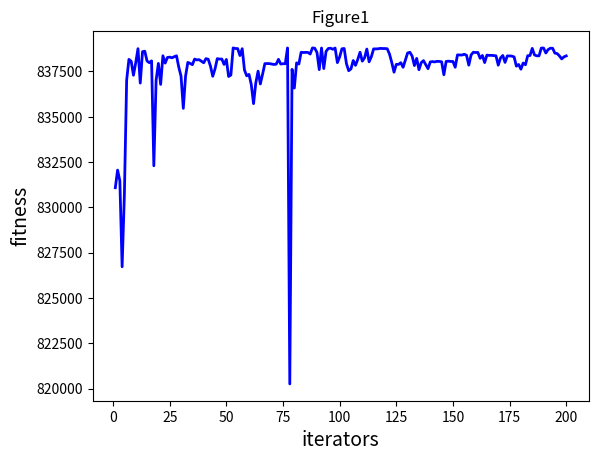

Source code (Python):
import numpy as np
import matplotlib.pyplot as plt
#每一个个体就是一个蚂蚁
#一个种群就是一个蚁群
 
class ACO:
    def __init__(self, parameters):
        """
        Ant Colony Optimization
        parameter: a list type, like [NGEN, pop_size, var_num_min, var_num_max]
        """
        # 初始化
        self.NGEN = parameters[0]  #迭代的代数
        self.pop_size = parameters[1]  #种群大小
        self.var_num = len(parameters[2])  #变量个数
        self.bound = []  #变量的约束范围
        self.bound.append(parameters[2]) #加入变量约束范围
        self.bound.append(parameters[3]) #加入变量约束范围，加入两个列表，bound成为2维的
 
        self.pop_x = np.zeros((self.pop_size, self.var_num))  # 所有蚂蚁的位置，pop_x是2维的
        self.g_best = np.zeros((1, self.var_num))  # 全局蚂蚁最优的位置，大小等于一个个体
 
        # 初始化第0代初始全局最优解
        temp = -1
        for i in range(self.pop_size):
            for j in range(self.var_num):#对2维列表pop_x做遍历，每一行可以视作一个个体，每个个体里面含一组完整的解
                self.pop_x[i][j] = np.random.uniform(self.bound[0][j], self.bound[1][j])#为每一个个体的每一个解随机生成一个答案
            fit = self.fitness(self.pop_x[i])#为每个个体计算适应度
            if fit > temp:#寻找当前种群的最优个体
                self.g_best = self.pop_x[i]#gbest为最优位置列表更新最大值，即最优个体
                temp = fit#同时刷新最大值的比较标准
 
    def fitness(self, ind_var):
        """
        个体适应值计算，计算每个蚂蚁的适应度，并进一步用来计算蚂蚁个体的信息素
        """
        x1 = ind_var[0]
        x2 = ind_var[1]
        x3 = ind_var[2]
        x4 = ind_var[3]
        y = x1 ** 2 + x2 ** 2 + x3 ** 3 + x4 ** 4
        return y
 
    def update_operator(self, gen, t, t_max):
        """
        更新算子：根据概率更新下一时刻的位置和信息素，挑选最好的位置保存
        gen是当前的代数，t是信息素列表，t_max是当前信息素列表中信息素最大的值
        每个个体都对应一个信息素量，当信息素相对少时该个体便大概率进行行动，迭代次数多了之后个体的优度整体提升
        """
        rou = 0.8   # 信息素挥发系数
        Q = 1       # 信息释放总量，蚂蚁们工作循环一次释放的信息总量
        lamda = 1 / gen #lamda随着代数增加而减小，用于局部搜索
        pi = np.zeros(self.pop_size)#概率表，存储每个个体的转移概率
        for i in range(self.pop_size):#对每一个变量做遍历
            for j in range(self.var_num):
                pi[i] = (t_max - t[i]) / t_max #计算行动概率，信息素越少行动概率越大
                # 更新蚂蚁们位置
                if pi[i] < np.random.uniform(0, 1):#进行局部搜索
                    self.pop_x[i][j] = self.pop_x[i][j] + np.random.uniform(-1, 1) * lamda
                else:#进行全局搜索
                    self.pop_x[i][j] = self.pop_x[i][j] + np.random.uniform(-1, 1) * (
                                self.bound[1][j] - self.bound[0][j]) / 2
                # 越界保护，令每个解的值不会超过边界
                if self.pop_x[i][j] < self.bound[0][j]:
                    self.pop_x[i][j] = self.bound[0][j]
                if self.pop_x[i][j] > self.bound[1][j]:
                    self.pop_x[i][j] = self.bound[1][j]
            # 更新t值，根据当前的信息素更新下一时刻的信息素
            t[i] = (1 - rou) * t[i] + Q * self.fitness(self.pop_x[i])
            # 更新全局最优值
            if self.fitness(self.pop_x[i]) > self.fitness(self.g_best):
                self.g_best = self.pop_x[i]
        t_max = np.max(t)#对信息素序列进行检索得到最大值
        return t_max, t
 
    def main(self):#运行的主程序
        popobj = []#记录最大值
        best = np.zeros((1, self.var_num))[0]#记录最大值的位置
        for gen in range(1, self.NGEN + 1):#迭代循环
            if gen == 1:#第一代首先初始化信息素列表与信息素最大值，直接使用最初的适应度带入计算
                tmax, t = self.update_operator(gen, np.array(list(map(self.fitness, self.pop_x))),
                                     np.max(np.array(list(map(self.fitness, self.pop_x)))))
            else:#第二代之后循环
               tmax, t = self.update_operator(gen, t, tmax)
            popobj.append(self.fitness(self.g_best))#每一代的最大值都记录下
            print('############ Generation {} ############'.format(str(gen)))#打印每代信息
            print(self.g_best)
            print(self.fitness(self.g_best))
            if self.fitness(self.g_best) > self.fitness(best):
                best = self.g_best.copy()
            print('最好的位置：{}'.format(best))
            print('最大的函数值：{}'.format(self.fitness(best)))
        print("---- End of (successful) Searching ----")
 
        plt.figure()
        plt.title("Figure1")
        plt.xlabel("iterators", size=14)
        plt.ylabel("fitness", size=14)
        t = [t for t in range(1, self.NGEN + 1)]
        plt.plot(t, popobj, color='b', linewidth=2)
        plt.show()
 
 
if __name__ == '__main__':
    NGEN = 200#迭代代数
    popsize = 100#蚁群的个体数量
    low = [1, 1, 1, 1]#四个变量的下界
    up = [30, 30, 30, 30]#四个变量的上界
    parameters = [NGEN, popsize, low, up]#做成参数列表
    aco = ACO(parameters)#参数代入
    aco.main()#运行

